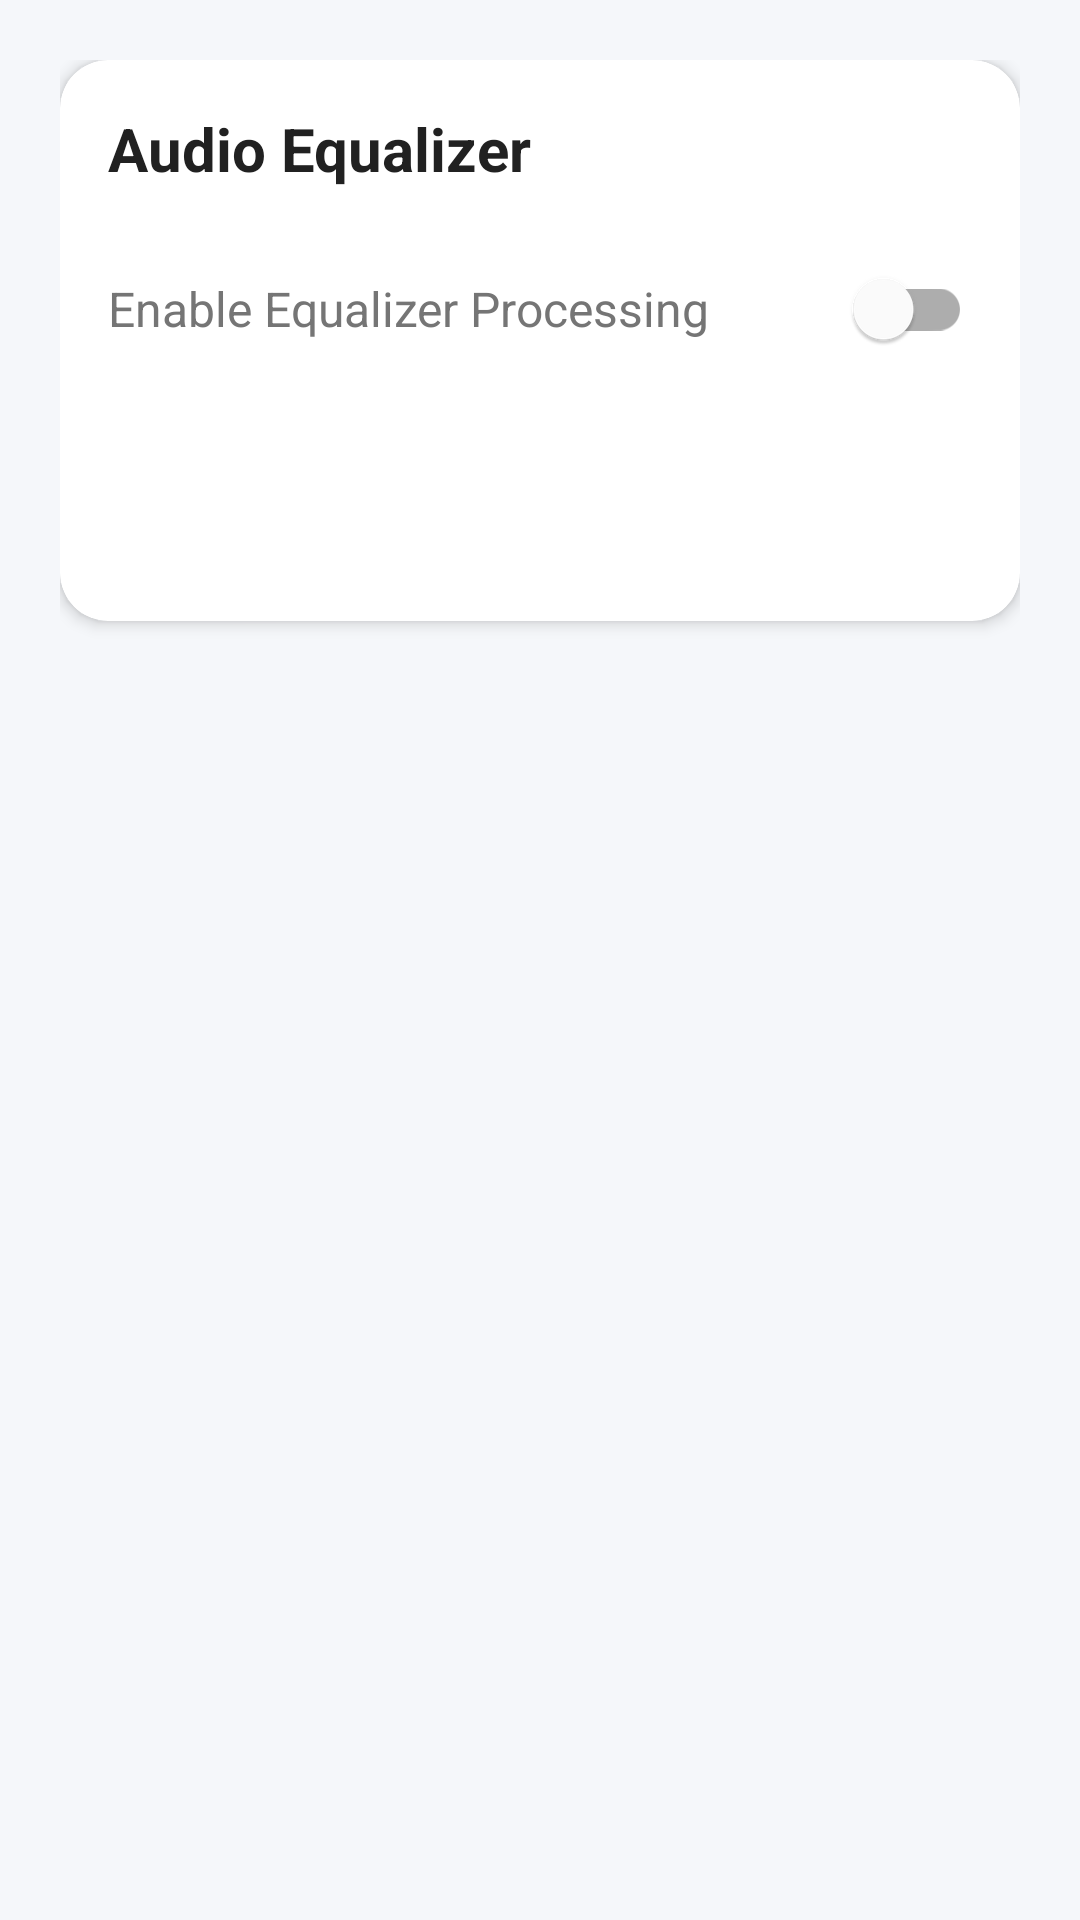

Android layout source for this screen:
<!-- AndroidManifest.xml: application theme AppTheme -->
<!-- res/layout/equalizer_fragment.xml -->
<?xml version="1.0" encoding="utf-8"?>
<ScrollView xmlns:android="http://schemas.android.com/apk/res/android"
    xmlns:app="http://schemas.android.com/apk/res-auto"
    android:layout_width="match_parent"
    android:layout_height="match_parent"
    android:fillViewport="true"
    android:background="@color/background">

    <LinearLayout
        android:layout_width="match_parent"
        android:layout_height="wrap_content"
        android:orientation="vertical"
        android:padding="20dp">

        
        <com.google.android.material.card.MaterialCardView
            android:layout_width="match_parent"
            android:layout_height="wrap_content"
            app:cardCornerRadius="16dp"
            app:cardElevation="3dp"
            app:cardBackgroundColor="@color/cardBackground"
            android:layout_marginBottom="20dp">

            <LinearLayout
                android:layout_width="match_parent"
                android:layout_height="wrap_content"
                android:orientation="vertical"
                android:padding="16dp">

                <TextView
                    android:layout_width="wrap_content"
                    android:layout_height="wrap_content"
                    android:text="Audio Equalizer"
                    android:textColor="@color/textPrimary"
                    android:textSize="20sp"
                    android:textStyle="bold"
                    android:layout_marginBottom="16dp"/>

                <com.google.android.material.switchmaterial.SwitchMaterial
                    android:id="@+id/switchEnable"
                    android:layout_width="match_parent"
                    android:layout_height="wrap_content"
                    android:text="Enable Equalizer Processing"
                    android:textColor="@color/textSecondary"
                    android:textSize="16sp"
                    android:textStyle="normal"
                    android:layout_marginBottom="12dp" />

                <Spinner
                    android:id="@+id/spinnerPresets"
                    android:layout_width="match_parent"
                    android:layout_height="48dp"
                    android:background="?android:attr/activatedBackgroundIndicator"
                    android:layout_marginTop="4dp" />
            </LinearLayout>
        </com.google.android.material.card.MaterialCardView>

        
        <LinearLayout
            android:id="@+id/equalizerLayout"
            android:visibility="gone"
            android:layout_width="match_parent"
            android:layout_height="wrap_content"
            android:orientation="vertical" />
    </LinearLayout>
</ScrollView>
<!-- resources referenced by this layout -->
<resources>
  <color name="background">#F5F7FA</color>
  <color name="cardBackground">#FFFFFF</color>
  <color name="textPrimary">#212121</color>
  <color name="textSecondary">#757575</color>
  <style name="AppTheme" parent="Theme.MaterialComponents.Light.DarkActionBar">
          
          <item name="colorPrimary">@color/colorPrimary</item>
          <item name="colorPrimaryDark">@color/colorPrimaryDark</item>
          <item name="colorAccent">@color/colorAccent</item>
          <item name="android:windowBackground">@color/background</item>
      </style>
  <color name="colorPrimary">#00796B</color>
  <color name="colorPrimaryDark">#004D40</color>
  <color name="colorAccent">#00B0FF</color>
</resources>
